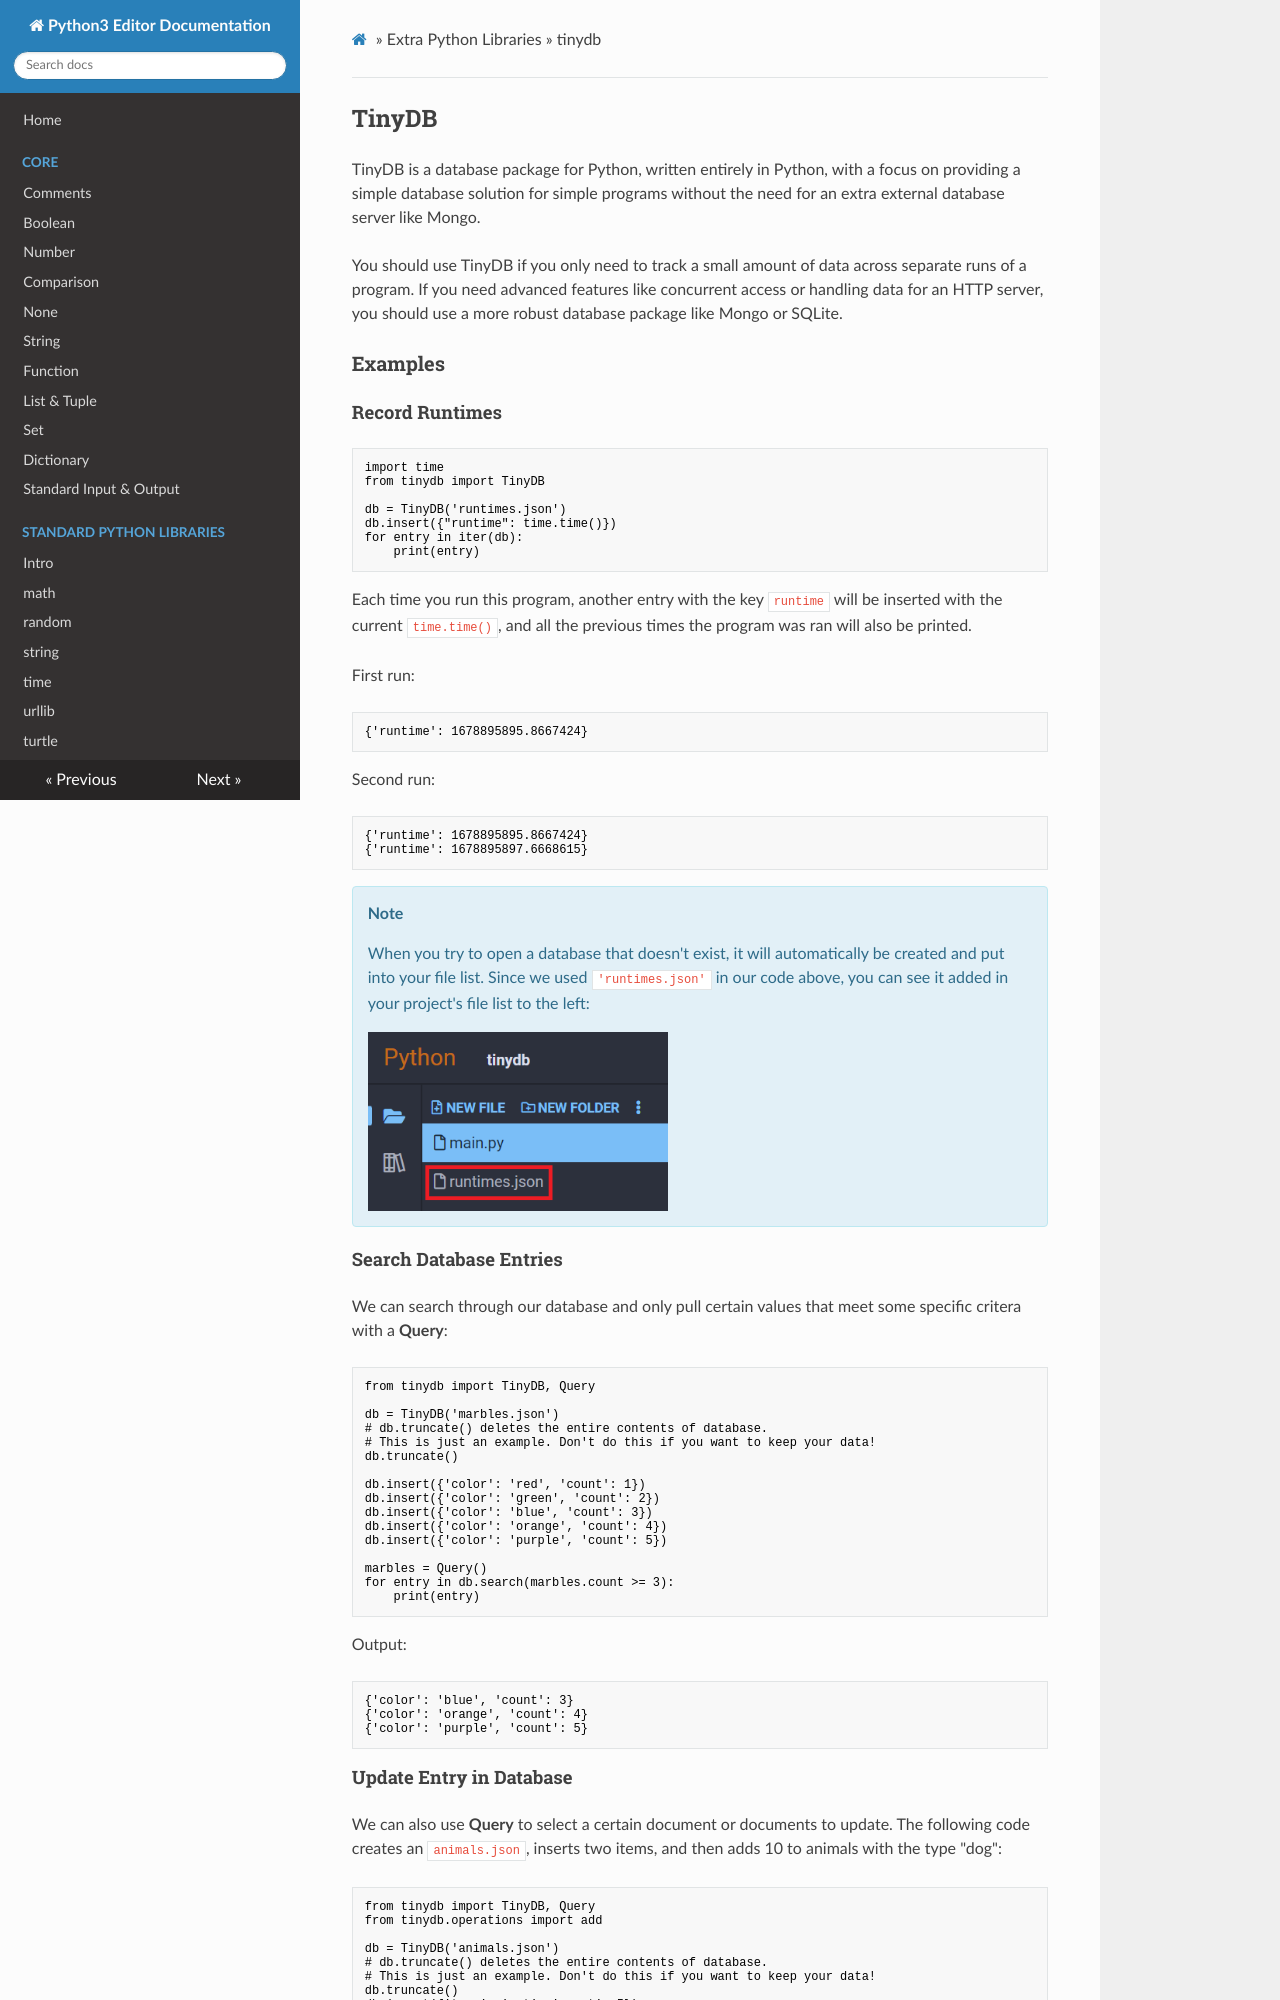

repository: oyoclass/python3-doc · page: extralibs/tinydb/index.html · generator: mkdocs

## TinyDB

TinyDB is a database package for Python, written entirely in Python, with a focus on providing a simple database solution for simple programs without the need for an extra external database server like Mongo.

You should use TinyDB if you only need to track a small amount of data across separate runs of a program. If you need advanced features like concurrent access or handling data for an HTTP server, you should use a more robust database package like Mongo or SQLite.

### Examples

#### Record Runtimes

```python
import time
from tinydb import TinyDB

db = TinyDB('runtimes.json')
db.insert({"runtime": time.time()})
for entry in iter(db):
    print(entry)
```

Each time you run this program, another entry with the key `runtime` will be inserted with the current `time.time()`, and all the previous times the program was ran will also be printed.

First run:

```text
{'runtime': 1678895895.8667424}
```

Second run:

```text
{'runtime': 1678895895.8667424}
{'runtime': 1678895897.6668615}
```

<div class="notebox notebox-info">
    <p class="notebox-title">
        Note
    </p>
    <p>
        When you try to open a database that doesn't exist, it will automatically be created and put into your file list. Since we used <code>'runtimes.json'</code> in our code above, you can see it added in your project's file list to the left: 
    </p>
    <p>
        <img src="../../assets/img/tinydb-filelist.png" width="300px"/>
    </p>
</div>

#### Search Database Entries

We can search through our database and only pull certain values that meet some specific critera with a **Query**:

```python
from tinydb import TinyDB, Query

db = TinyDB('marbles.json')
# db.truncate() deletes the entire contents of database.
# This is just an example. Don't do this if you want to keep your data!
db.truncate()

db.insert({'color': 'red', 'count': 1})
db.insert({'color': 'green', 'count': 2})
db.insert({'color': 'blue', 'count': 3})
db.insert({'color': 'orange', 'count': 4})
db.insert({'color': 'purple', 'count': 5})

marbles = Query()
for entry in db.search(marbles.count >= 3):
    print(entry)
```

Output:

```text
{'color': 'blue', 'count': 3}
{'color': 'orange', 'count': 4}
{'color': 'purple', 'count': 5}
```
